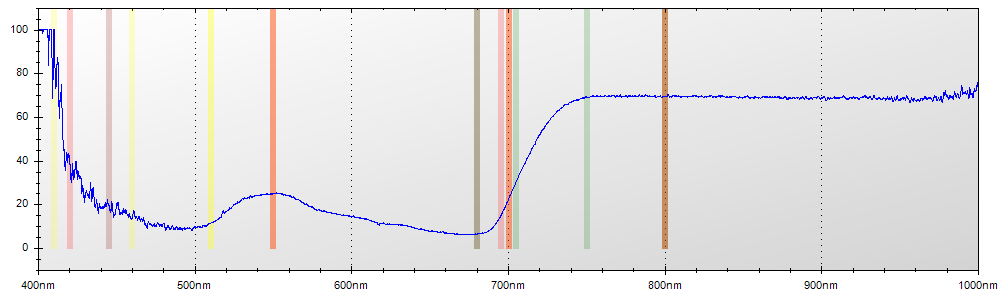

The data file committed next to this chart (first rows):
Layer Title, Color, Specimen ID
Layer 1, Blue, Untitled
Mode, Integration Time, Boxcar Width, Scans to Average
Reflectance, 600 ms, 2, 1
Wavelength, Raw Spectrometer Data, Calibrated and Averaged Data
345.6, 1642, 0%
345.8, 1606, 0%
346, 2988, 100%
346.2, 3675, 100%
346.5, 4345, 100%
346.7, 4887, 100%
346.9, 4851, 0%
347.1, 4837, 0%
347.3, 4717, 0%
347.5, 4663, 0%
347.8, 4743, 0%
348, 4780, 0%
348.2, 4694, 0%
348.4, 4734, 0%
348.6, 4682, 0%
348.8, 4705, 100%
349.1, 4773, 100%
349.3, 4784, 100%
349.5, 4844, 100%
349.7, 4926, 100%
349.9, 4960, 100%
350.1, 4875, 100%
350.3, 4908, 100%
350.6, 4946, 100%
350.8, 4948, 0%
351, 4924, 0%
351.2, 4885, 0%
351.4, 4851, 0%
351.6, 4795, 100%
351.9, 5131, 100%
352.1, 5098, 100%
352.3, 5244, 100%
352.5, 5354, 100%
352.7, 5330, 100%
352.9, 4960, 100%
353.2, 4996, 100%
353.4, 5022, 100%
353.6, 4966, 100%
353.8, 4995, 100%
354, 5095, 100%
354.2, 5156, 100%
354.5, 5031, 100%
354.7, 5005, 100%
354.9, 4956, 100%
355.1, 4908, 100%
355.3, 4834, 100%
355.5, 4784, 100%
355.8, 4824, 100%
356, 4912, 100%
356.2, 4961, 100%
356.4, 4981, 100%
356.6, 5033, 100%
356.8, 5027, 100%
357, 4947, 100%
357.3, 4854, 100%
357.5, 4883, 100%
... 7,248 more rows
